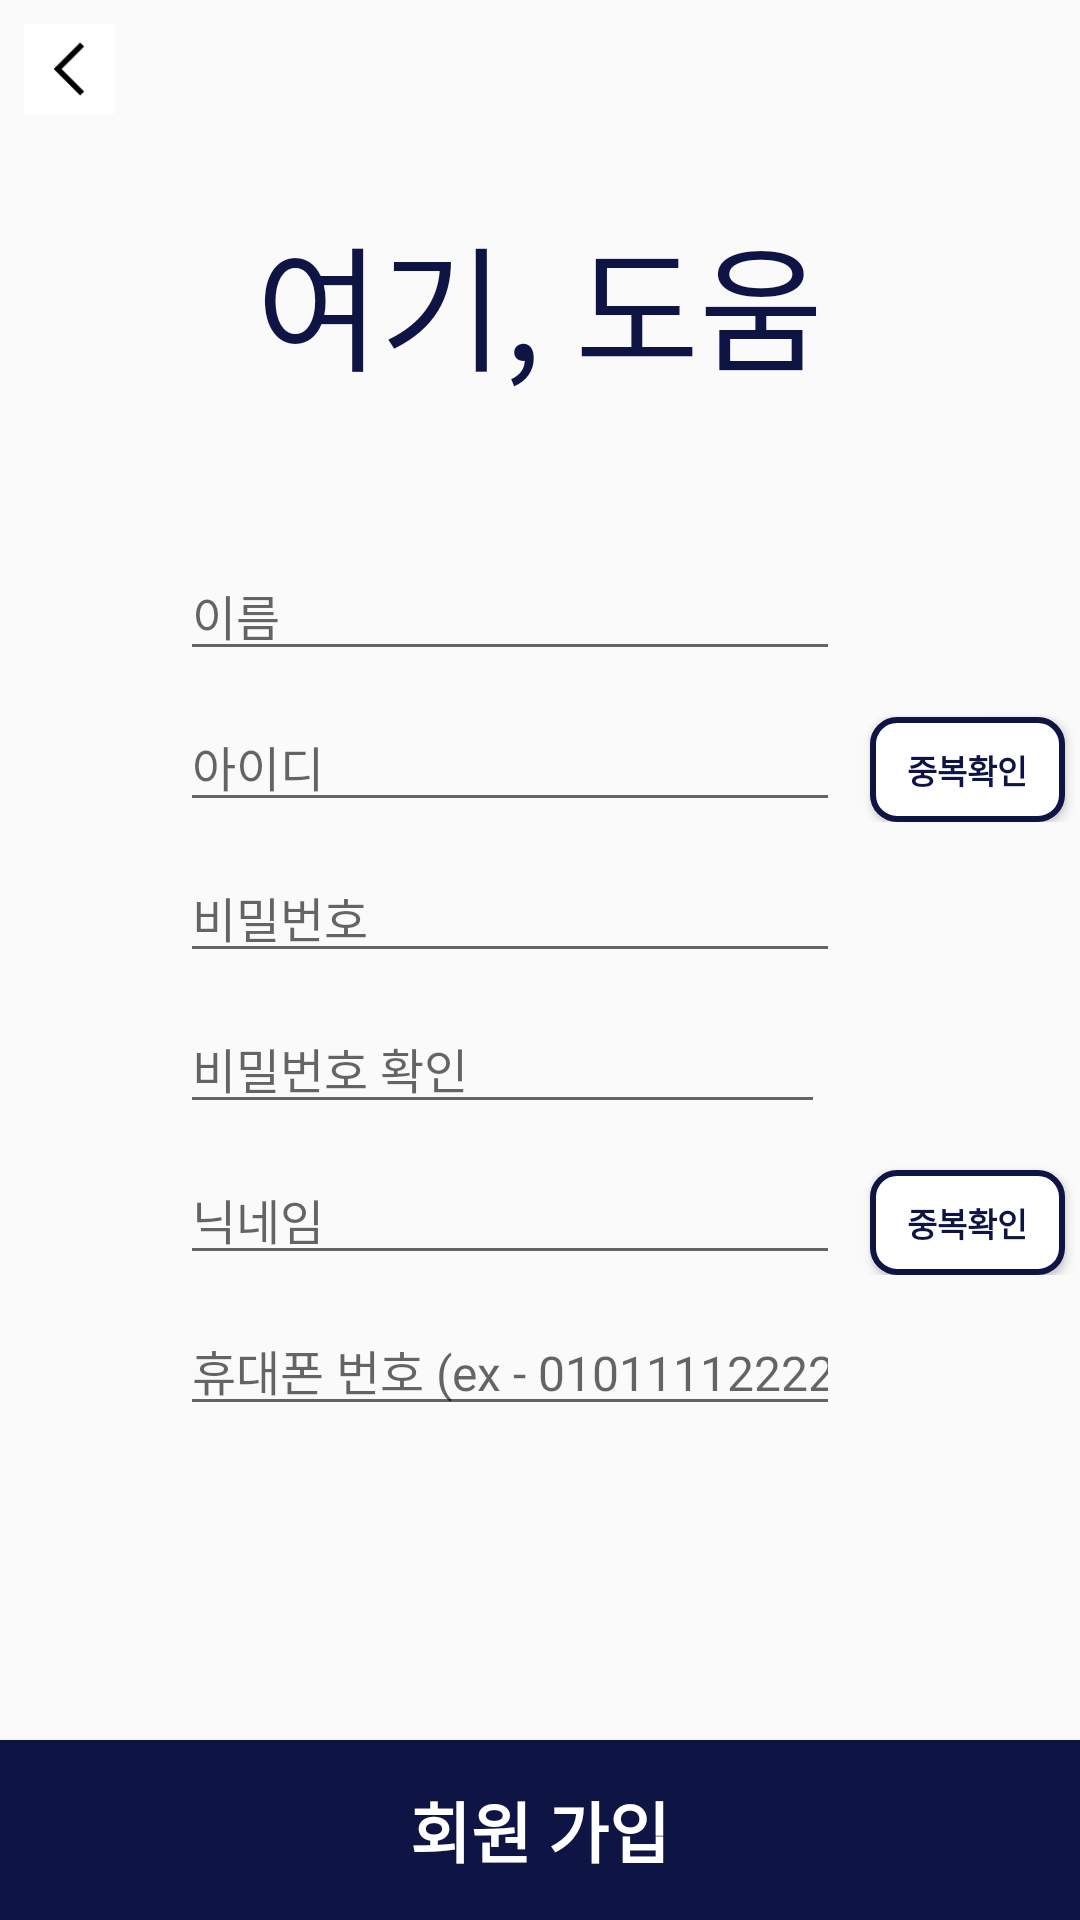

Produce the Android XML layout that renders to this screen, including the resource entries it uses.
<!-- AndroidManifest.xml: application theme Theme.HereHelp -->
<!-- res/layout/create_account.xml -->
<?xml version="1.0" encoding="utf-8"?>
<LinearLayout xmlns:android="http://schemas.android.com/apk/res/android"
    android:layout_width="match_parent"
    android:layout_height="match_parent"
    android:orientation="vertical">

    <ImageButton
        android:id="@+id/btn_goToBack"
        android:layout_width="30dp"
        android:layout_height="30dp"
        android:layout_marginLeft="8dp"
        android:layout_marginTop="8dp"
        android:background="@drawable/circle_button"
        android:scaleType="fitCenter"
        android:src="@drawable/icon_go_to_back" />

    <TextView
        android:layout_width="wrap_content"
        android:layout_height="wrap_content"
        android:layout_gravity="center"
        android:layout_marginTop="30dp"
        android:layout_marginBottom="50dp"
        android:fontFamily="@font/title"
        android:text="여기, 도움"
        android:textColor="#0e1544"
        android:textSize="45sp" />

    <EditText
        android:id="@+id/et_name"
        android:layout_width="match_parent"
        android:layout_height="wrap_content"
        android:layout_marginLeft="60dp"
        android:layout_marginRight="80dp"
        android:layout_marginBottom="10dp"
        android:fontFamily="@font/calibri"
        android:hint="이름"
        android:maxLines="1"
        android:textColor="#0e1544"
        android:textSize="16sp" />

    <LinearLayout
        android:layout_width="match_parent"
        android:layout_height="wrap_content"
        android:layout_marginLeft="60dp"
        android:layout_marginBottom="10dp"
        android:orientation="horizontal"
        android:weightSum="1">

        <EditText
            android:id="@+id/et_id"
            android:layout_width="wrap_content"
            android:layout_height="wrap_content"
            android:layout_weight="1"
            android:fontFamily="@font/calibri"
            android:hint="아이디"
            android:maxLines="1"
            android:textColor="#0e1544"
            android:textSize="16sp" />

        <Button
            android:id="@+id/btn_checkOverlapID"
            android:layout_width="65dp"
            android:layout_height="35dp"
            android:layout_marginLeft="10dp"
            android:layout_marginRight="5dp"
            android:background="@drawable/shape_of_rectangle"
            android:fontFamily="@font/calibri"
            android:text="중복확인"
            android:textColor="#0e1544"
            android:textSize="11sp"
            android:textStyle="bold" />

    </LinearLayout>

    <EditText
        android:id="@+id/et_password"
        android:layout_width="match_parent"
        android:layout_height="wrap_content"
        android:layout_marginLeft="60dp"
        android:layout_marginRight="80dp"
        android:layout_marginBottom="10dp"
        android:fontFamily="@font/calibri"
        android:hint="비밀번호"
        android:inputType="textPassword"
        android:maxLines="1"
        android:textColor="#0e1544"
        android:textSize="16sp" />

    <LinearLayout
        android:layout_width="match_parent"
        android:layout_height="wrap_content"
        android:layout_marginLeft="60dp"
        android:layout_marginBottom="10dp"
        android:orientation="horizontal"
        android:weightSum="1">

        <EditText
            android:id="@+id/et_checkPassword"
            android:layout_width="wrap_content"
            android:layout_height="wrap_content"
            android:layout_weight="1"
            android:fontFamily="@font/calibri"
            android:hint="비밀번호 확인"
            android:inputType="textPassword"
            android:maxLines="1"
            android:textColor="#0e1544"
            android:textSize="16sp" />

        <TextView
            android:id="@+id/tv_passwordStatus"
            android:layout_width="70dp"
            android:layout_height="35dp"
            android:layout_marginLeft="15dp"
            android:textSize="11sp"
            android:textStyle="bold" />

    </LinearLayout>


    <LinearLayout
        android:layout_width="match_parent"
        android:layout_height="wrap_content"
        android:layout_marginLeft="60dp"
        android:layout_marginBottom="10dp"
        android:orientation="horizontal"
        android:weightSum="1">

        <EditText
            android:id="@+id/et_nickname"
            android:layout_width="wrap_content"
            android:layout_height="wrap_content"
            android:layout_weight="1"
            android:fontFamily="@font/calibri"
            android:hint="닉네임"
            android:maxLines="1"
            android:textColor="#0e1544"
            android:textSize="16sp" />

        <Button
            android:id="@+id/btn_checkOverlapNickname"
            android:layout_width="65dp"
            android:layout_height="35dp"
            android:layout_marginLeft="10dp"
            android:layout_marginRight="5dp"
            android:background="@drawable/shape_of_rectangle"
            android:fontFamily="@font/calibri"
            android:text="중복확인"
            android:textColor="#0e1544"
            android:textSize="11sp"
            android:textStyle="bold" />

    </LinearLayout>

    <EditText
        android:id="@+id/et_phonenumber"
        android:layout_width="match_parent"
        android:layout_height="wrap_content"
        android:layout_marginLeft="60dp"
        android:layout_marginRight="80dp"
        android:layout_marginBottom="50dp"
        android:fontFamily="@font/calibri"
        android:hint="휴대폰 번호 (ex - 01011112222)"
        android:inputType="number"
        android:maxLines="1"
        android:textColor="#0e1544"
        android:textSize="16sp" />

    <View
        android:layout_width="match_parent"
        android:layout_height="0dp"
        android:layout_weight="1" />
    <Button
        android:id="@+id/btn_createAccount"
        android:layout_width="match_parent"
        android:layout_height="60dp"
        android:layout_gravity="center"
        android:background="#0e1544"
        android:text="회원 가입"
        android:textColor="#ffffff"
        android:textSize="22dp"
        android:textStyle="bold" />

</LinearLayout>
<!-- resources referenced by this layout -->
<resources>
  <!-- drawable circle_button (drawable) -->
  <?xml version="1.0" encoding="utf-8"?>
  <shape xmlns:android="http://schemas.android.com/apk/res/android" android:shape="rectangle" >
      <corners
          android:radius="100dp"
          />
      <gradient
          android:angle="45"
          android:centerX="35%"
          android:centerColor="#FFFFFF"
          android:startColor="#FFFFFF"
          android:endColor="#FFFFFF"
          android:type="linear"
          />
      <padding
          android:left="0dp"
          android:top="0dp"
          android:right="0dp"
          android:bottom="0dp"
          />
      <size
          android:width="40dp"
          android:height="40dp"
          />
      <stroke
          android:width="3dp"
          android:color="#FFFFFF"
          />
  </shape>
  <!-- drawable icon_go_to_back: png bitmap (drawable, 651 bytes) -->
  <!-- drawable shape_of_rectangle (drawable) -->
  <?xml version="1.0" encoding="utf-8"?>
  <selector xmlns:android="http://schemas.android.com/apk/res/android">
      <item>
          <shape android:shape="rectangle">
              <corners android:radius="8dp" />
              <solid android:color="#FFFFFF"/>
              <stroke android:color="#0e1544"
                  android:width="2dp"/>
          </shape>
      </item>
  </selector>
  <style name="Theme.HereHelp" parent="Theme.AppCompat.Light.NoActionBar">
          
          <item name="colorPrimaryVariant">#0e1544</item>
          <item name="colorOnPrimary">@color/white</item>
          
          <item name="colorSecondary">@color/teal_200</item>
          <item name="colorSecondaryVariant">@color/teal_700</item>
          <item name="colorOnSecondary">@color/black</item>
          
          <item name="android:statusBarColor" tools:targetApi="l">?attr/colorPrimaryVariant</item>
          
      </style>
  <!-- not gathered from this repository: default colours our renderer supplied (Android Studio template values) -->
  <color name="teal_200">#FF03DAC5</color>
  <color name="teal_700">#FF018786</color>
  <color name="black">#FF000000</color>
  <color name="white">#FFFFFFFF</color>
</resources>
